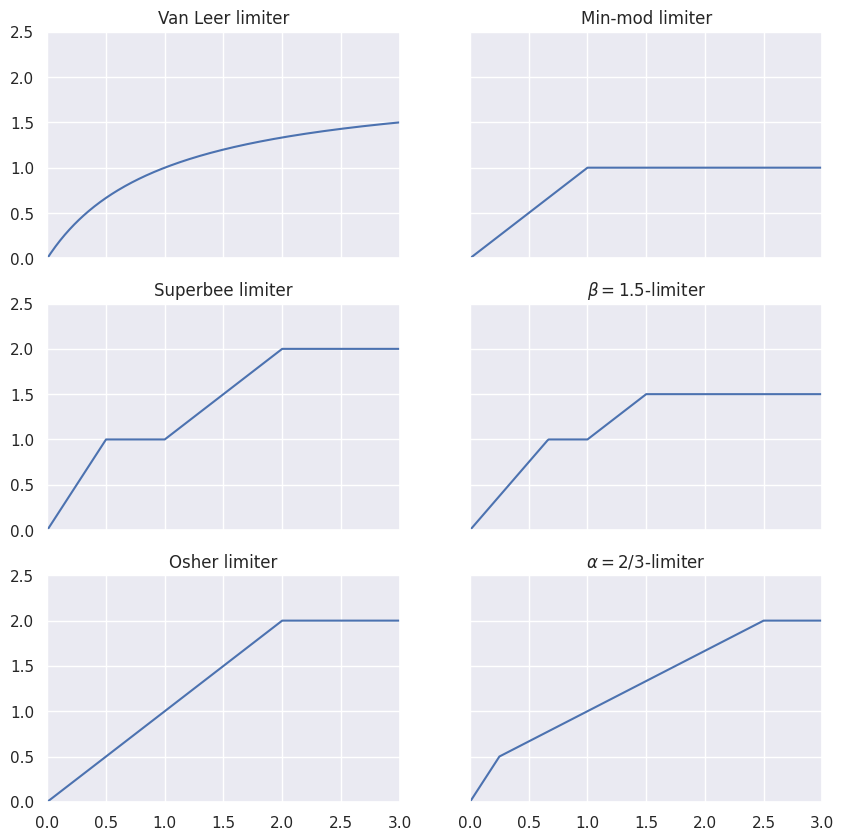

Write the Python code that produced this figure. (Note: this script raises an exception after producing the figure.)
import numpy as np
import matplotlib.pyplot as plt
import seaborn as sns

def van_leer(r):
    return (r + np.abs(r)) / (1 + r)

def min_mod(r):
    return np.where(r >= 0, np.minimum(r, np.ones_like(r)), np.zeros_like(r))

def superbee(r):
    zeros = np.zeros_like(r)
    ones = np.ones_like(r)
    return np.maximum.reduce([zeros, np.minimum(2 * r, ones), np.minimum(r, 2 * ones)])

def beta_lim(r, beta):
    zeros = np.zeros_like(r)
    ones = np.ones_like(r)
    return np.maximum.reduce([zeros, np.minimum(beta * r, ones), np.minimum(r, beta * ones)])

def osher(r):
    zeros = np.zeros_like(r)
    ones = np.ones_like(r)
    return np.maximum(zeros, np.minimum(r, 2 * ones))

def alpha_lim(r, alpha):
    zeros = np.zeros_like(r)
    ones = np.ones_like(r)
    return np.maximum(zeros, 
        np.minimum.reduce([2 * r, alpha * r + (1 - alpha), 2 * ones]))

def ax_prop(ax, title):
    ax.set_title(title)
    ax.set_xlim([0, 3])
    ax.set_ylim([0, 2.5])

if __name__ == '__main__':
    fig_dir = 'figures/'
    r = np.linspace(0, 3, 301)
    sns.set_theme()
    fig, axes = plt.subplots(nrows=3, ncols=2, 
        figsize=(10, 10), sharex=True, sharey=True)
    axes = axes.reshape(-1)
    axes[0].plot(r, van_leer(r))
    ax_prop(axes[0], 'Van Leer limiter')
    axes[1].plot(r, min_mod(r))
    ax_prop(axes[1], 'Min-mod limiter')
    axes[2].plot(r, superbee(r))
    ax_prop(axes[2], 'Superbee limiter')
    axes[3].plot(r, beta_lim(r, 1.5))
    ax_prop(axes[3], r'$\beta = 1.5$-limiter')
    axes[4].plot(r, osher(r))
    ax_prop(axes[4], 'Osher limiter')
    axes[5].plot(r, alpha_lim(r, 2 / 3))
    ax_prop(axes[5], r'$\alpha = 2/3$-limiter')
    fig.savefig(f'{fig_dir}limiters', bbox_inches='tight')